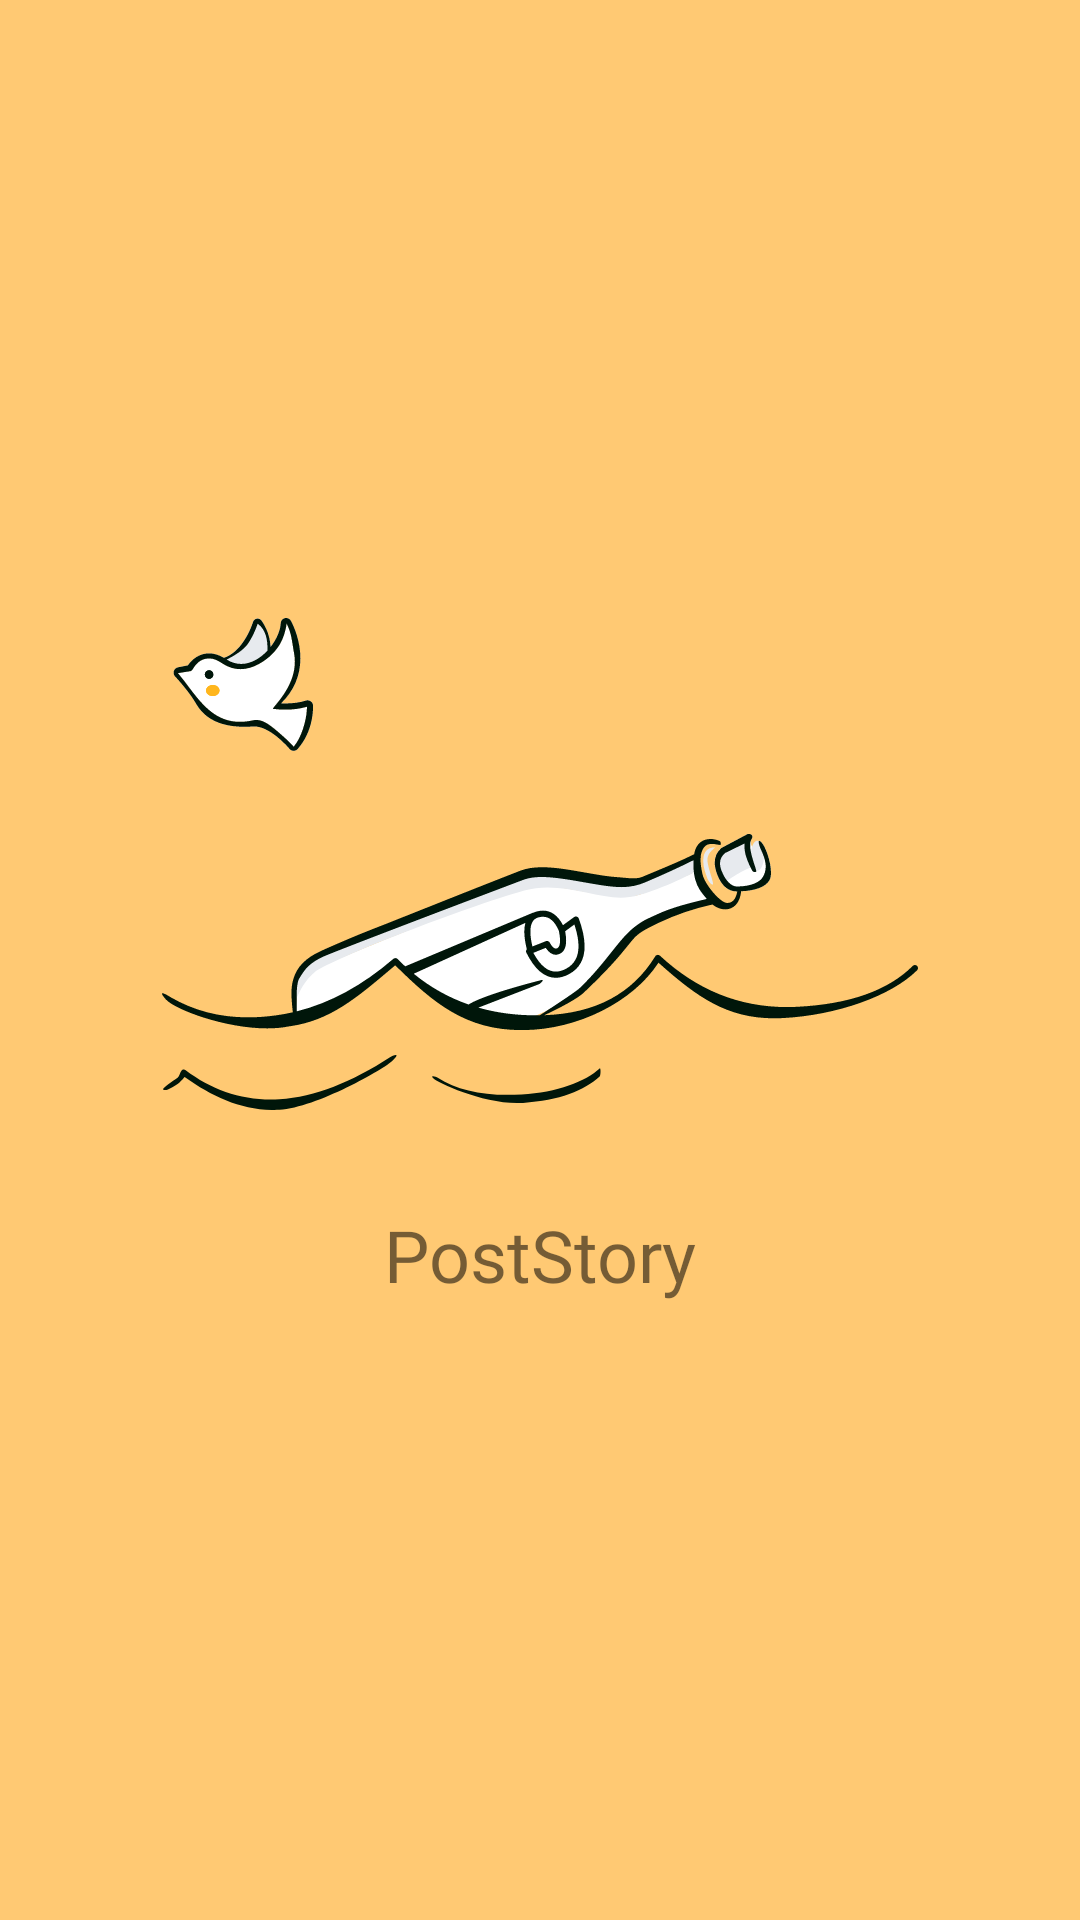

Android layout source for this screen:
<!-- AndroidManifest.xml: application theme Theme.PostCat -->
<!-- res/layout/activity_splash.xml -->
<?xml version="1.0" encoding="utf-8"?>
<androidx.constraintlayout.widget.ConstraintLayout xmlns:android="http://schemas.android.com/apk/res/android"
    xmlns:app="http://schemas.android.com/apk/res-auto"
    xmlns:tools="http://schemas.android.com/tools"
    android:layout_width="match_parent"
    android:layout_height="match_parent"
    android:background="@color/dark_golden"
    tools:context=".SplashActivity">

    <ImageView
        android:id="@+id/imageView3"
        android:layout_width="wrap_content"
        android:layout_height="wrap_content"
        app:layout_constraintBottom_toBottomOf="parent"
        app:layout_constraintEnd_toEndOf="parent"
        app:layout_constraintStart_toStartOf="parent"
        app:layout_constraintTop_toTopOf="parent"
        app:layout_constraintVertical_bias="0.433"
        app:srcCompat="@drawable/message" />

    <TextView
        android:id="@+id/textView2"
        android:layout_width="wrap_content"
        android:layout_height="wrap_content"
        android:layout_marginTop="32dp"
        android:fontFamily="@font/aclonica"
        android:text="@string/app_name"
        android:textSize="24sp"
        app:layout_constraintEnd_toEndOf="@+id/imageView3"
        app:layout_constraintStart_toStartOf="@+id/imageView3"
        app:layout_constraintTop_toBottomOf="@+id/imageView3" />
</androidx.constraintlayout.widget.ConstraintLayout>
<!-- resources referenced by this layout -->
<resources>
  <color name="dark_golden">#FFC973</color>
  <!-- drawable message: vector/xml drawable (drawable, 17022 chars, omitted) -->
  <string name="app_name">PostStory</string>
  <style name="Theme.PostCat" parent="Theme.MaterialComponents.Light.NoActionBar">
          
          <item name="colorPrimary">@color/dark_golden</item>
          <item name="colorPrimaryVariant">@color/light_golden</item>
          <item name="colorOnPrimary">@color/white</item>
          
          <item name="android:statusBarColor">?attr/colorPrimaryVariant</item>
          
      </style>
  <color name="light_golden">#FFE3B3</color>
  <color name="white">#FFFFFFFF</color>
</resources>
